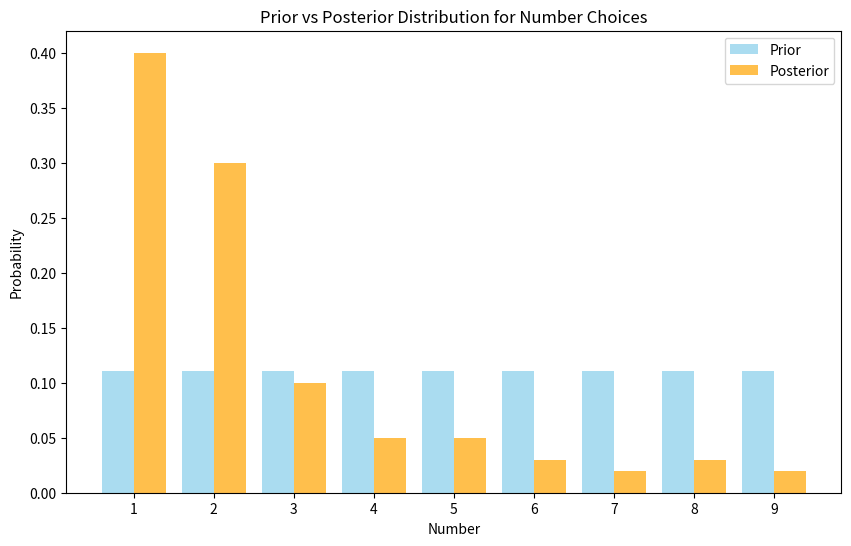

Here is the Python script that generated this plot:
# RCDS Introduction to probability and statistical inference.
# [redacted]
# Final assignment:
# Check if there is a significant difference between expected and observed choices.

# Import libraries
import numpy as np
import matplotlib.pyplot as plt

# Step 1: Define the prior (uniform distribution)
prior = np.ones(9) / 9  # Uniform prior: all numbers 1-9 have equal probability

# Step 2: Simulate the observed data (likelihood)
# For this example, let's assume the observed data is as follows:
# Number 1: chosen 40 times, Number 2: chosen 30 times, etc.
observed_data = [40, 30, 10, 5, 5, 3, 2, 3, 2]  # Number of times each number was chosen

# Step 3: Compute the likelihood based on observed data (no normalization needed)
# Here, we are directly using the observed frequencies as the likelihood.

# Step 4: Compute the posterior using Bayes' Theorem
# Posterior ∝ Likelihood * Prior
posterior = np.array(observed_data) * prior  # Element-wise multiplication

# Normalize the posterior (make sure it sums to 1)
posterior /= np.sum(posterior)

# Step 5: Plot the prior and posterior distributions
x = np.arange(1, 10)  # Numbers 1 to 9

plt.figure(figsize = (10, 6))
# Plot prior distribution
plt.bar(x - 0.2, prior, width=0.4, label="Prior", color="skyblue", alpha=0.7)
# Plot posterior distribution
plt.bar(x + 0.2, posterior, width=0.4, label="Posterior", color="orange", alpha=0.7)
# Add labels and title
plt.xlabel("Number")
plt.ylabel("Probability")
plt.title("Prior vs Posterior Distribution for Number Choices")
plt.xticks(x)
plt.legend()
plt.show()
